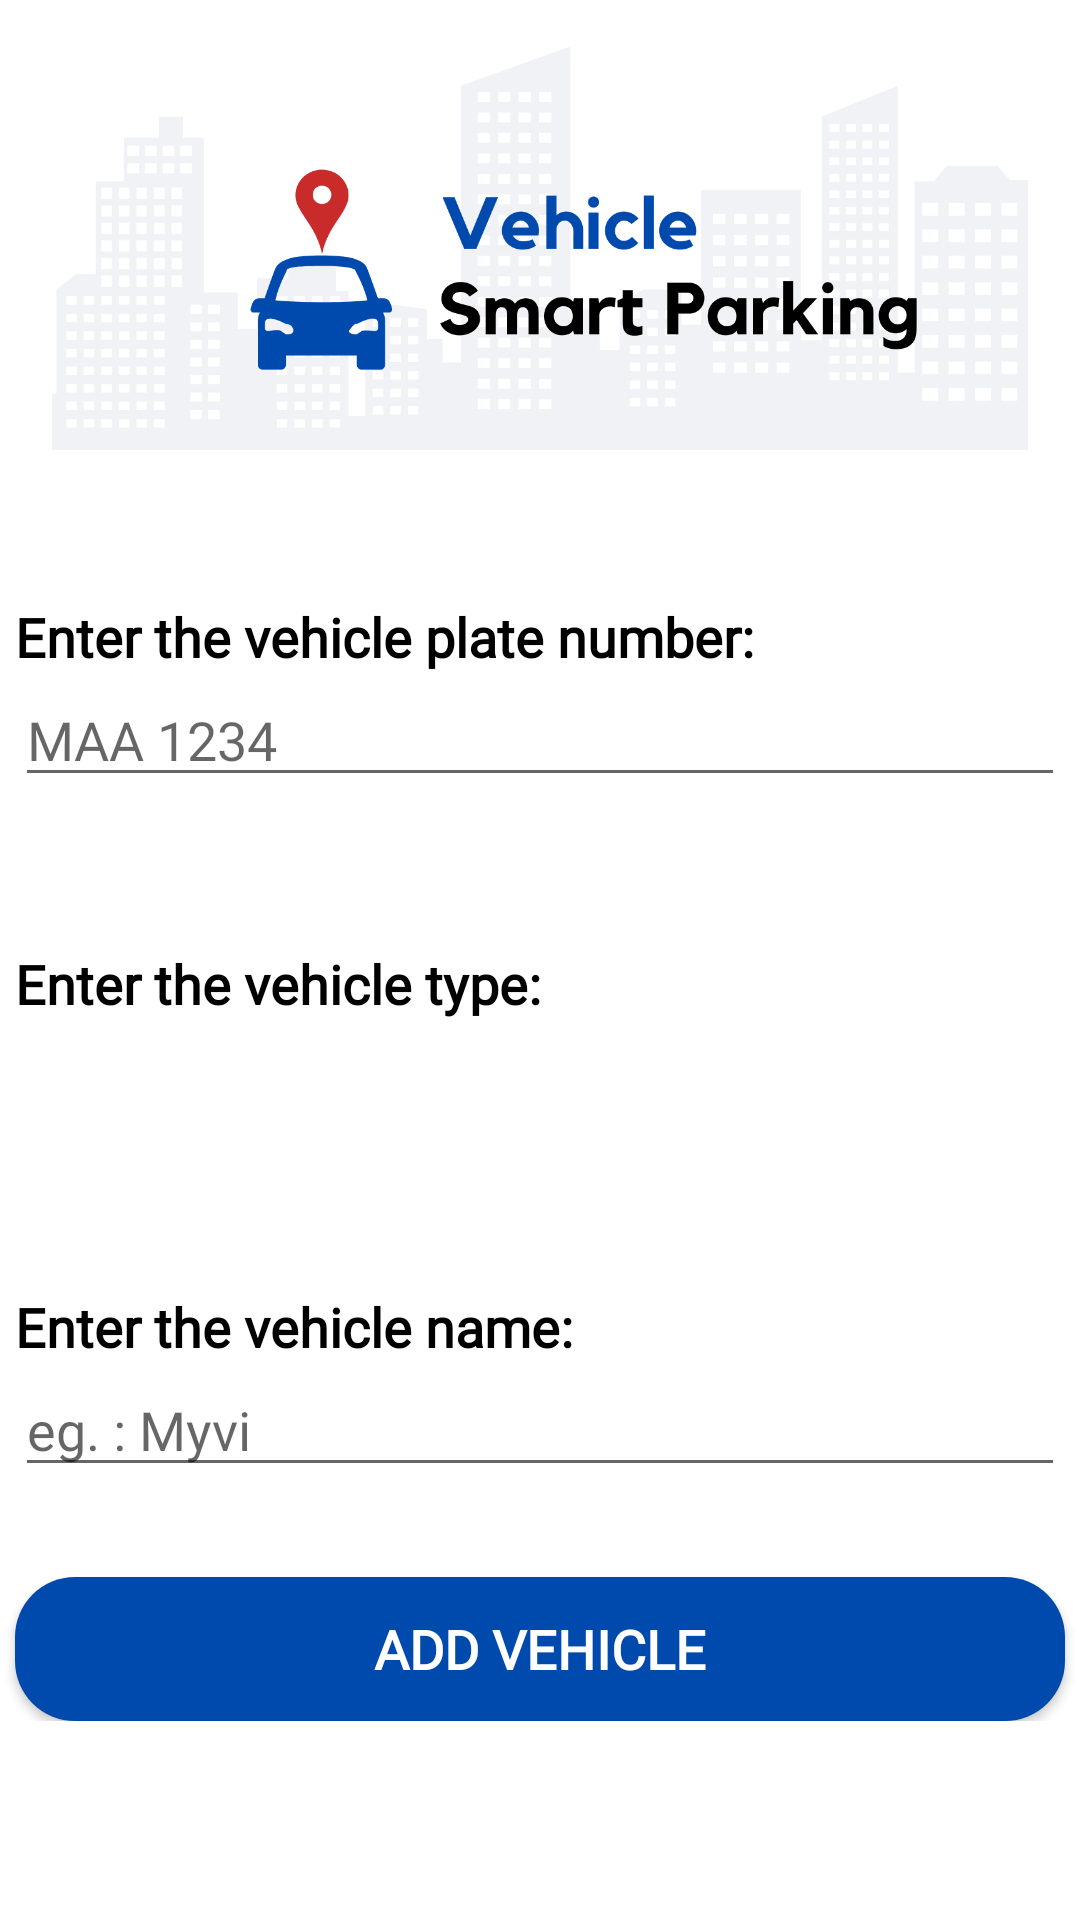

Here is an Android app screen rendered from its layout file. Give the layout XML and the strings, colors and styles it references.
<!-- AndroidManifest.xml: application theme Theme.MyApplication -->
<!-- res/layout/fragment_add_vehicle.xml -->
<?xml version="1.0" encoding="utf-8"?>
<FrameLayout xmlns:android="http://schemas.android.com/apk/res/android"
    xmlns:tools="http://schemas.android.com/tools"
    android:layout_width="match_parent"
    android:layout_height="match_parent"
    tools:context=".fragments.AddVehicleFragment">

    <ScrollView
        android:layout_width="match_parent"
        android:layout_height="match_parent">

    
    <LinearLayout
        android:layout_width="match_parent"
        android:layout_height="match_parent"
        android:orientation="vertical">

        <ImageView
            android:id="@+id/imgLogo"
            android:layout_width="wrap_content"
            android:layout_height="150dp"
            android:src="@drawable/grey_buildings" />

        <TextView
            android:id="@+id/tvPlateNumber"
            android:layout_width="350dp"
            android:layout_height="wrap_content"
            android:layout_gravity="center"
            android:paddingTop="50dp"
            android:text="Enter the vehicle plate number:"
            android:textSize="18sp"
            android:textStyle="bold"
            android:textColor="@color/black"
            android:fontFamily="@font/poppins_medium"/>

        <EditText
            android:id="@+id/edtNumber"
            android:layout_width="350dp"
            android:layout_height="wrap_content"
            android:layout_gravity="center"
            android:ems="10"
            android:fontFamily="@font/poppins_medium"
            android:inputType="textCapCharacters"
            android:hint="MAA 1234" />

        <TextView
            android:id="@+id/tvType"
            android:layout_width="350dp"
            android:layout_height="wrap_content"
            android:layout_gravity="center"
            android:paddingTop="50dp"
            android:text="Enter the vehicle type:"
            android:textSize="18sp"
            android:textStyle="bold"
            android:textColor="@color/black"
            android:fontFamily="@font/poppins_medium"/>

        <Spinner
            android:id="@+id/edtType"
            android:background="@drawable/borders"
            android:layout_width="350dp"
            android:layout_height="40dp"
            android:layout_gravity="center"
            android:spinnerMode="dialog"
            android:overlapAnchor="false"
            android:ems="10"
            android:fontFamily="@font/poppins_medium"
             />

        <TextView
            android:id="@+id/tvName"
            android:layout_width="350dp"
            android:layout_height="wrap_content"
            android:layout_gravity="center"
            android:paddingTop="50dp"
            android:text="Enter the vehicle name:"
            android:textSize="18sp"
            android:textStyle="bold"
            android:textColor="@color/black"
            android:fontFamily="@font/poppins_medium"/>

        <EditText
            android:id="@+id/edtName"
            android:layout_width="350dp"
            android:layout_height="wrap_content"
            android:layout_gravity="center"
            android:ems="10"
            android:fontFamily="@font/poppins_medium"
            android:inputType="text"
            android:hint="eg. : Myvi" />

        <androidx.appcompat.widget.AppCompatButton
            android:id="@+id/buttonAdd"
            android:background="@drawable/button"
            android:layout_width="350dp"
            android:layout_height="wrap_content"
            android:layout_gravity="center"
            android:layout_marginTop="30dp"
            android:fontFamily="@font/poppins_medium"
            android:textStyle="bold"
            android:textSize="18sp"
            android:textColor="@color/white"
            android:text="ADD VEHICLE" />

        </LinearLayout>
    </ScrollView>
</FrameLayout>
<!-- resources referenced by this layout -->
<resources>
  <color name="black">#FF000000</color>
  <color name="white">#FFFFFFFF</color>
  <!-- drawable borders (drawable) -->
  <selector xmlns:android="http://schemas.android.com/apk/res/android">
      <item>
          <layer-list>
              <item>
                  <shape android:shape="rectangle">
                      <solid android:color="@color/white"/>
                      <stroke android:color="@color/grey" android:width="1dp"/>
                      <padding android:right="10dp" android:left="5dp"/>
                      <corners android:radius="10dp"/>
                  </shape>
              </item>
              <item android:drawable="@drawable/spinner_arrow" android:gravity="end"/>
          </layer-list>
      </item>
  </selector>
  <!-- drawable button (drawable) -->
  <?xml version="1.0" encoding="utf-8"?>
  <shape xmlns:android="http://schemas.android.com/apk/res/android"
      android:shape="rectangle">
      <solid android:color="#004AAD" />
      <corners android:radius="20dp"/>
  </shape>
  <!-- drawable grey_buildings: png bitmap (drawable-v24, 58827 bytes) -->
  <style name="Theme.MyApplication" parent="Theme.MaterialComponents.DayNight.NoActionBar">
          
          <item name="colorPrimary">@color/purple_500</item>
          <item name="colorPrimaryVariant">@color/purple_700</item>
          <item name="colorOnPrimary">@color/white</item>
          
          <item name="colorSecondary">@color/teal_200</item>
          <item name="colorSecondaryVariant">@color/teal_700</item>
          <item name="colorOnSecondary">@color/black</item>
          
          <item name="android:statusBarColor">?attr/colorPrimaryVariant</item>
          
      </style>
  <color name="grey">#e9dee6</color>
  <color name="purple_500">#FF6200EE</color>
  <color name="purple_700">#FF3700B3</color>
  <color name="teal_200">#FF03DAC5</color>
  <color name="teal_700">#FF018786</color>
</resources>
